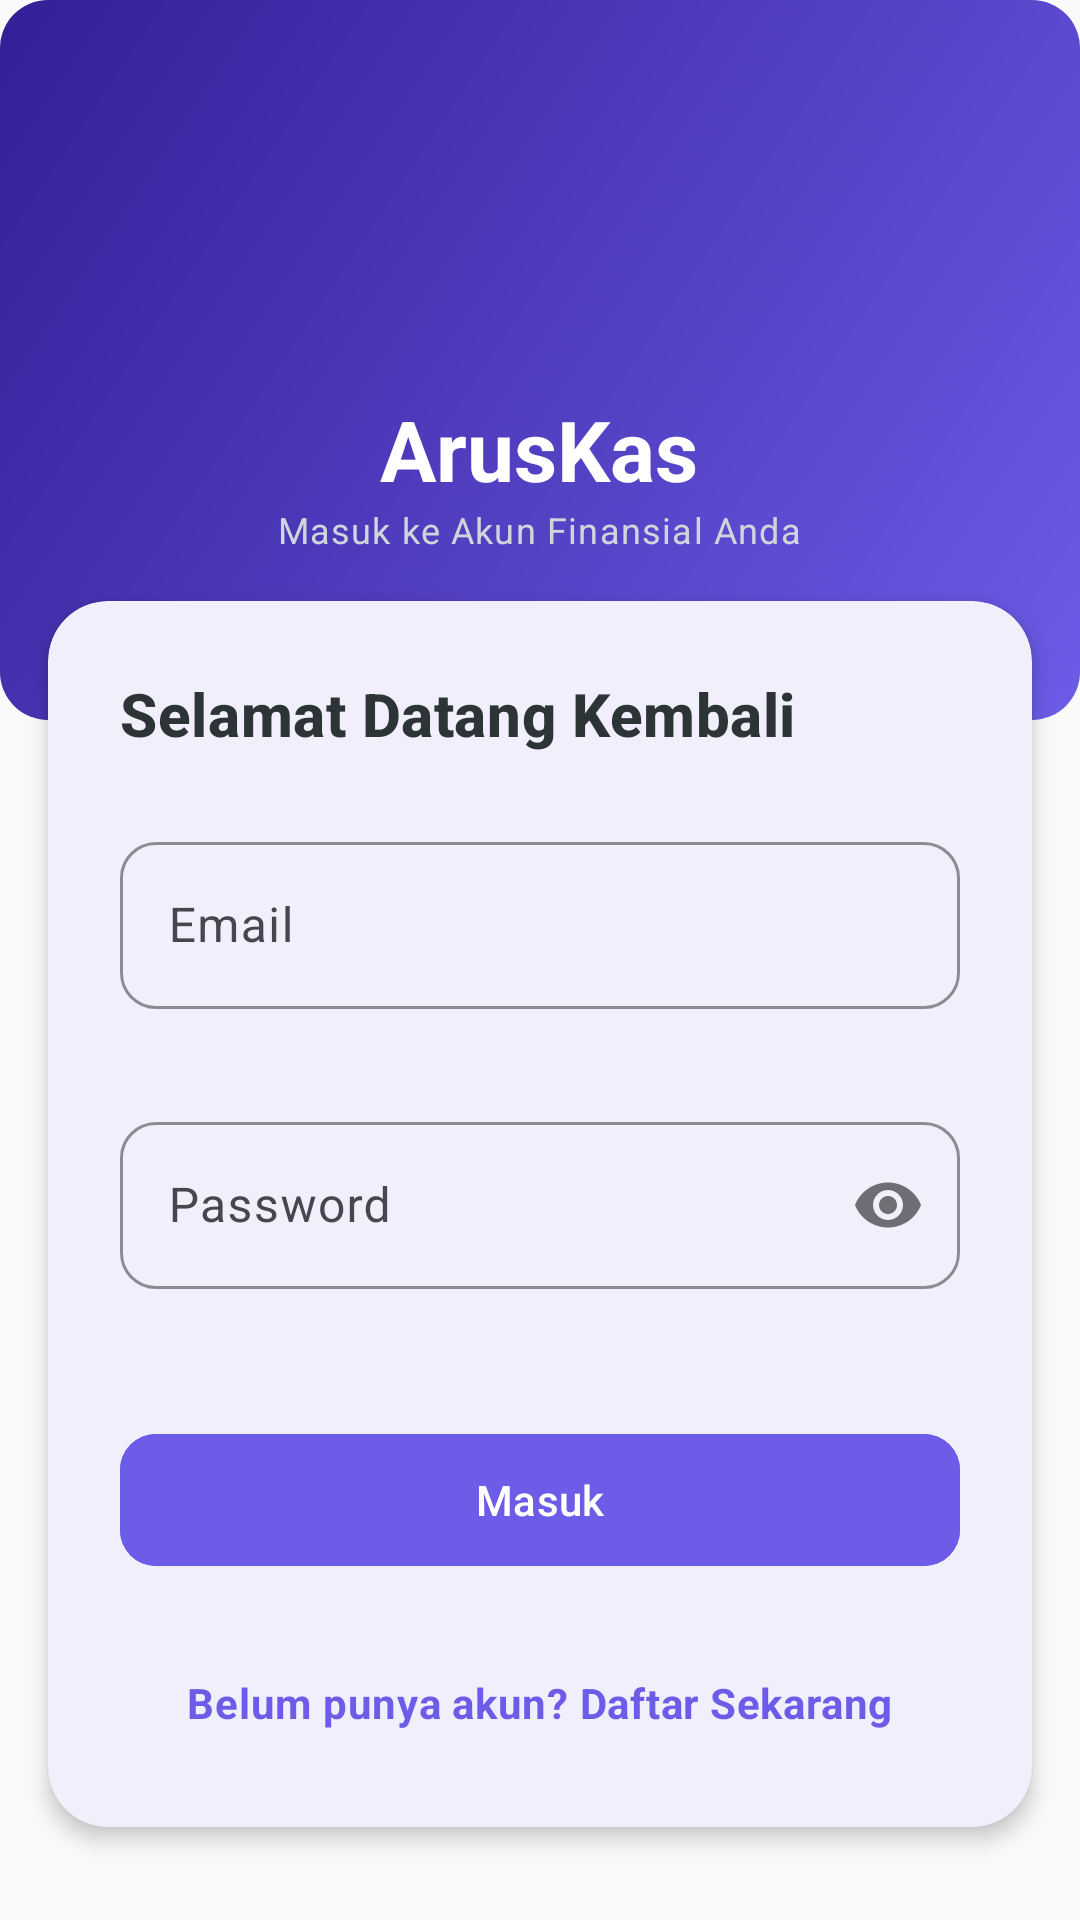

This screen was rendered from an Android layout file. Write that file and the resources it references.
<!-- AndroidManifest.xml: application theme Theme.ArusKas -->
<!-- res/layout/activity_login.xml -->
<?xml version="1.0" encoding="utf-8"?>
<FrameLayout xmlns:android="http://schemas.android.com/apk/res/android"
    xmlns:app="http://schemas.android.com/apk/res-auto"
    android:layout_width="match_parent"
    android:layout_height="match_parent"
    android:background="@color/colorBackground">

    <androidx.core.widget.NestedScrollView
        android:layout_width="match_parent"
        android:layout_height="match_parent"
        android:fillViewport="true">

        <LinearLayout
            android:layout_width="match_parent"
            android:layout_height="wrap_content"
            android:orientation="vertical">

            
            <FrameLayout
                android:layout_width="match_parent"
                android:layout_height="240dp"
                android:background="@drawable/bg_gradient_header">

                <LinearLayout
                    android:layout_width="wrap_content"
                    android:layout_height="wrap_content"
                    android:layout_gravity="center"
                    android:orientation="vertical"
                    android:gravity="center">

                    <ImageView
                        android:layout_width="64dp"
                        android:layout_height="64dp"
                        android:src="@drawable/aruskas_logo_v2"
                        android:contentDescription="ArusKas Logo" />

                    <TextView
                        style="@style/TextAppearance.ArusKas.Display"
                        android:layout_width="wrap_content"
                        android:layout_height="wrap_content"
                        android:layout_marginTop="12dp"
                        android:text="ArusKas"
                        android:textSize="28sp"
                        android:textColor="@color/white"
                        android:textStyle="bold" />

                    <TextView
                        style="@style/TextAppearance.ArusKas.Caption"
                        android:layout_width="wrap_content"
                        android:layout_height="wrap_content"
                        android:text="Masuk ke Akun Finansial Anda"
                        android:textColor="#D1D5DB" />
                </LinearLayout>
            </FrameLayout>

            
            <com.google.android.material.card.MaterialCardView
                android:layout_width="match_parent"
                android:layout_height="wrap_content"
                android:layout_marginHorizontal="@dimen/space_l"
                android:layout_marginTop="-40dp"
                android:layout_marginBottom="@dimen/space_l"
                app:cardCornerRadius="20dp"
                app:cardElevation="4dp"
                app:strokeWidth="0dp">

                <LinearLayout
                    android:layout_width="match_parent"
                    android:layout_height="wrap_content"
                    android:orientation="vertical"
                    android:padding="@dimen/space_xl">

                    <TextView
                        style="@style/TextAppearance.ArusKas.Title"
                        android:layout_width="wrap_content"
                        android:layout_height="wrap_content"
                        android:layout_marginBottom="24dp"
                        android:text="Selamat Datang Kembali"
                        android:textSize="20sp"
                        android:textStyle="bold" />

                    
                    <com.google.android.material.textfield.TextInputLayout
                        android:id="@+id/input_email_layout"
                        style="@style/Widget.ArusKas.TextInputLayout"
                        android:layout_width="match_parent"
                        android:layout_height="wrap_content"
                        android:layout_marginBottom="@dimen/space_m"
                        android:hint="Email"
                        app:errorEnabled="true">

                        <com.google.android.material.textfield.TextInputEditText
                            android:id="@+id/input_email"
                            android:layout_width="match_parent"
                            android:layout_height="wrap_content"
                            android:inputType="textEmailAddress"
                            android:maxLines="1" />
                    </com.google.android.material.textfield.TextInputLayout>

                    
                    <com.google.android.material.textfield.TextInputLayout
                        android:id="@+id/input_password_layout"
                        style="@style/Widget.ArusKas.TextInputLayout"
                        android:layout_width="match_parent"
                        android:layout_height="wrap_content"
                        android:layout_marginBottom="24dp"
                        android:hint="Password"
                        app:passwordToggleEnabled="true"
                        app:errorEnabled="true">

                        <com.google.android.material.textfield.TextInputEditText
                            android:id="@+id/input_password"
                            android:layout_width="match_parent"
                            android:layout_height="wrap_content"
                            android:inputType="textPassword"
                            android:maxLines="1" />
                    </com.google.android.material.textfield.TextInputLayout>

                    
                    <com.google.android.material.button.MaterialButton
                        android:id="@+id/btn_login"
                        style="@style/Widget.Material3.Button"
                        android:layout_width="match_parent"
                        android:layout_height="52dp"
                        android:backgroundTint="@color/colorPrimary"
                        android:textColor="@color/white"
                        android:text="Masuk"
                        app:cornerRadius="@dimen/button_corner_radius" />

                    
                    <TextView
                        android:id="@+id/btn_go_to_register"
                        style="@style/TextAppearance.ArusKas.Body"
                        android:layout_width="wrap_content"
                        android:layout_height="wrap_content"
                        android:layout_gravity="center_horizontal"
                        android:layout_marginTop="24dp"
                        android:padding="8dp"
                        android:text="Belum punya akun? Daftar Sekarang"
                        android:textColor="@color/colorPrimary"
                        android:textStyle="bold"
                        android:clickable="true"
                        android:focusable="true" />

                </LinearLayout>
            </com.google.android.material.card.MaterialCardView>

        </LinearLayout>
    </androidx.core.widget.NestedScrollView>

    
    <FrameLayout
        android:id="@+id/layout_loading"
        android:layout_width="match_parent"
        android:layout_height="match_parent"
        android:background="@color/colorLoadingBackground"
        android:clickable="true"
        android:focusable="true"
        android:visibility="gone">

        <com.google.android.material.progressindicator.CircularProgressIndicator
            android:layout_width="wrap_content"
            android:layout_height="wrap_content"
            android:layout_gravity="center"
            android:indeterminate="true"
            app:indicatorColor="@color/colorPrimary" />
    </FrameLayout>

</FrameLayout>
<!-- resources referenced by this layout -->
<resources>
  <color name="colorBackground">#FAFAFA</color>
  <color name="colorLoadingBackground">#99FAFAFA</color>
  <color name="colorPrimary">#6C5CE7</color>
  <color name="white">#FFFFFF</color>
  <dimen name="button_corner_radius">12dp</dimen>
  <dimen name="space_l">16dp</dimen>
  <dimen name="space_m">12dp</dimen>
  <dimen name="space_xl">24dp</dimen>
  <!-- drawable bg_gradient_header (drawable) -->
  <?xml version="1.0" encoding="utf-8"?>
  <shape xmlns:android="http://schemas.android.com/apk/res/android"
      android:shape="rectangle">
      <gradient
          android:angle="135"
          android:endColor="@color/colorPrimaryDark"
          android:startColor="@color/colorPrimary"
          android:type="linear" />
      <corners android:radius="@dimen/card_corner_radius" />
  </shape>
  <style name="TextAppearance.ArusKas.Body" parent="TextAppearance.Material3.BodyMedium">
          <item name="android:textSize">14sp</item>
          <item name="android:textColor">@color/colorTextSecondary</item>
      </style>
  <style name="TextAppearance.ArusKas.Caption" parent="TextAppearance.Material3.BodySmall">
          <item name="android:textSize">12sp</item>
          <item name="android:textColor">@color/colorTextSecondary</item>
      </style>
  <style name="TextAppearance.ArusKas.Display" parent="TextAppearance.Material3.DisplayMedium">
          <item name="android:textSize">30sp</item>
          <item name="android:textStyle">bold</item>
          <item name="android:textColor">@color/colorTextPrimary</item>
      </style>
  <style name="TextAppearance.ArusKas.Title" parent="TextAppearance.Material3.TitleMedium">
          <item name="android:textSize">18sp</item>
          <item name="android:textStyle">bold</item>
          <item name="android:textColor">@color/colorTextPrimary</item>
      </style>
  <style name="Widget.ArusKas.TextInputLayout" parent="Widget.Material3.TextInputLayout.OutlinedBox">
          <item name="boxCornerRadiusTopStart">@dimen/input_corner_radius</item>
          <item name="boxCornerRadiusTopEnd">@dimen/input_corner_radius</item>
          <item name="boxCornerRadiusBottomStart">@dimen/input_corner_radius</item>
          <item name="boxCornerRadiusBottomEnd">@dimen/input_corner_radius</item>
          <item name="boxStrokeColor">@color/colorPrimary</item>
          <item name="hintTextColor">@color/colorPrimary</item>
      </style>
  <style name="Theme.ArusKas" parent="Base.Theme.ArusKas" />
  <color name="colorPrimaryDark">#341F97</color>
  <dimen name="card_corner_radius">16dp</dimen>
  <color name="colorTextSecondary">#636E72</color>
  <color name="colorTextPrimary">#2D3436</color>
  <dimen name="input_corner_radius">12dp</dimen>
  <color name="colorAccent">#A29BFE</color>
  <color name="colorSurface">#FFFFFF</color>
  <style name="Theme.ArusKas.BottomSheetDialog" parent="ThemeOverlay.Material3.BottomSheetDialog">
          <item name="bottomSheetStyle">@style/CustomBottomSheetStyle</item>
      </style>
  <style name="CustomBottomSheetStyle" parent="Widget.Material3.BottomSheet">
          <item name="shapeAppearanceOverlay">@style/RoundedShapeAppearanceBottomSheet</item>
          <item name="backgroundTint">@color/colorSurface</item>
      </style>
  <style name="RoundedShapeAppearanceBottomSheet" parent="">
          <item name="cornerSizeTopLeft">@dimen/card_corner_radius</item>
          <item name="cornerSizeTopRight">@dimen/card_corner_radius</item>
          <item name="cornerSizeBottomLeft">0dp</item>
          <item name="cornerSizeBottomRight">0dp</item>
      </style>
</resources>
